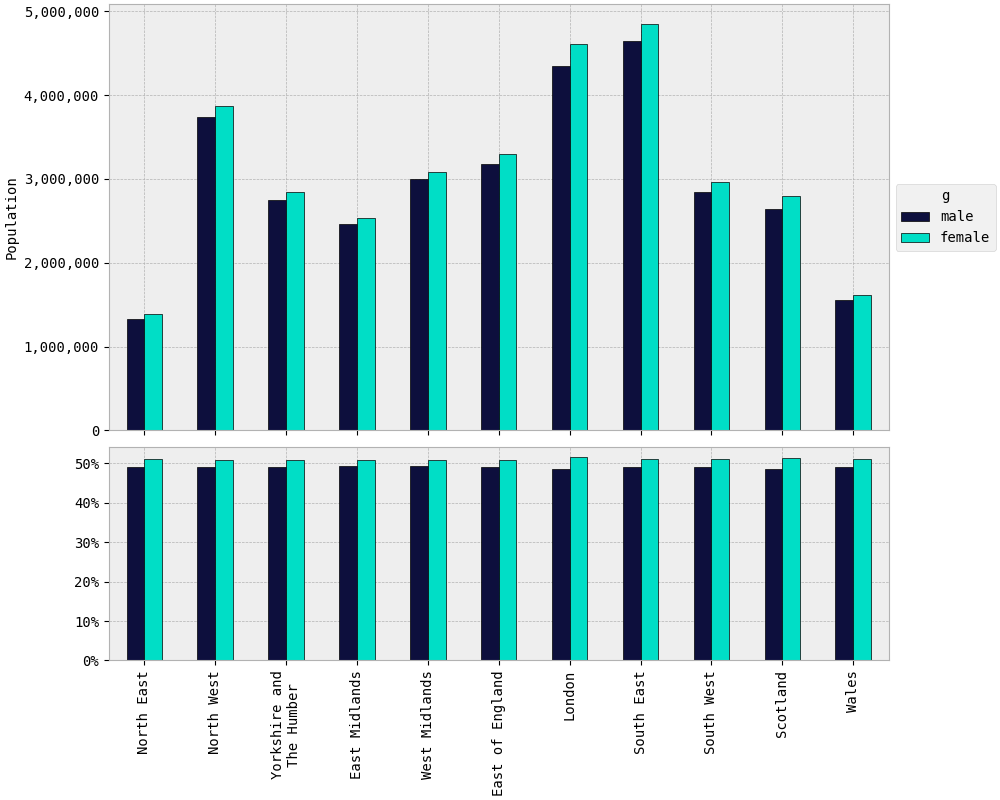

The table this chart was drawn from, first rows:
rgn2021+scotlandrgn_id, male, female
North East, 1328023, 1383357
North West, 3734684, 3865442
Yorkshire and The Humber, 2749071, 2845054
East Midlands, 2459301, 2531964
West Midlands, 2998031, 3087656
East of England, 3173336, 3295329
London, 4341016, 4604293
South East, 4640256, 4842251
South West, 2845789, 2965470
Scotland, 2642465, 2797590
Wales, 1550942, 1613462
TOTAL, 32462916, 33831866
